Labelled photos from "V231", an image-classification folder in JuliaQuero/img_dataset. The possible labels are: backdoor malware, PUP, packed malware, trojan malware, worm malware.

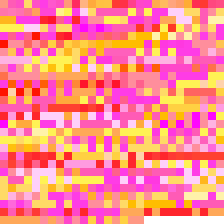
Label: worm malware

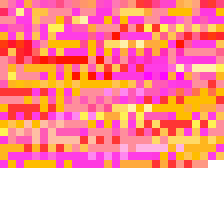
Label: trojan malware

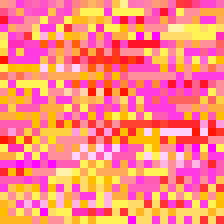
Label: backdoor malware

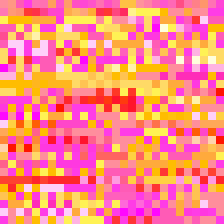
Label: backdoor malware

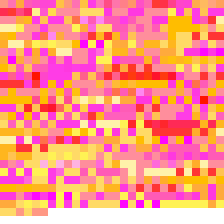
Label: trojan malware

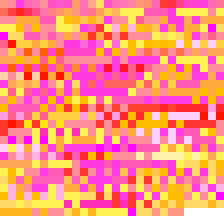
Label: PUP
